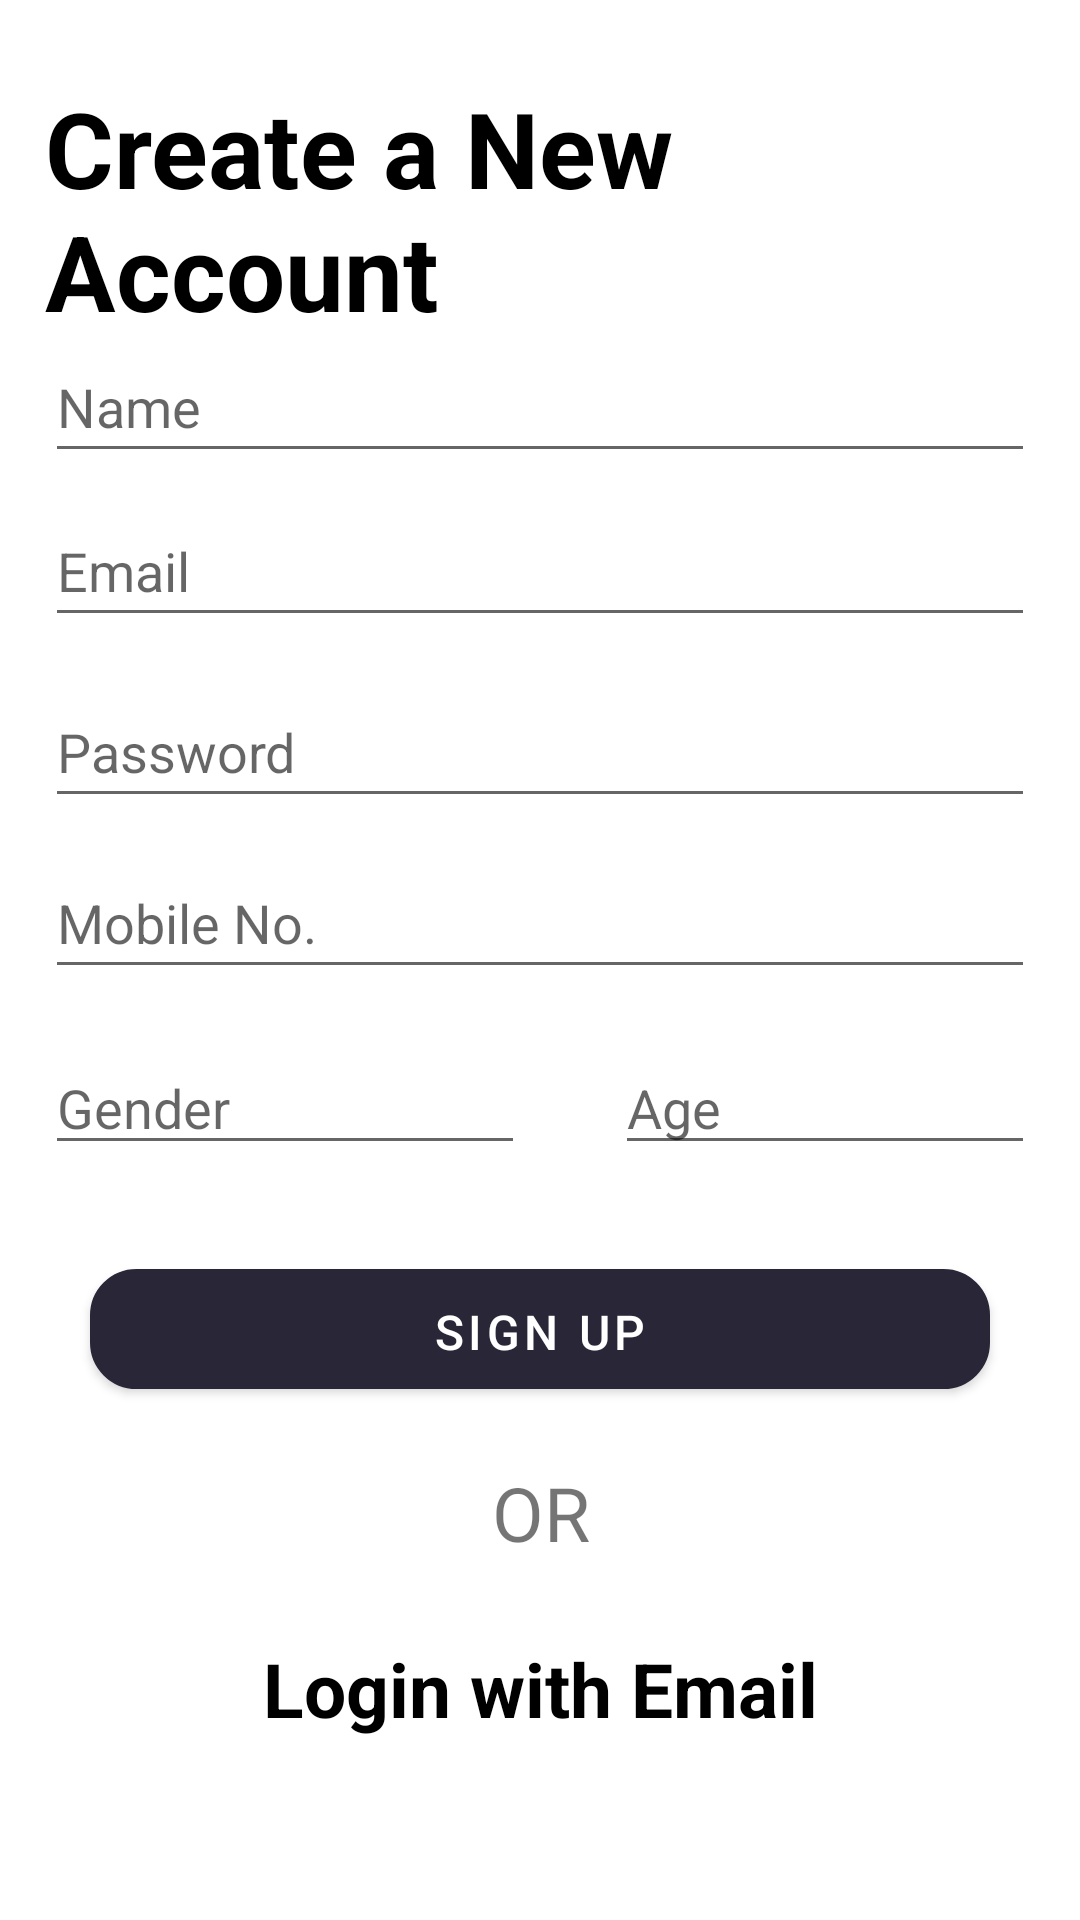

Produce the Android XML layout that renders to this screen, including the resource entries it uses.
<!-- AndroidManifest.xml: application theme Theme.Ayu -->
<!-- res/layout/fragment_patient_sign_up.xml -->
<?xml version="1.0" encoding="utf-8"?>
<androidx.constraintlayout.widget.ConstraintLayout xmlns:android="http://schemas.android.com/apk/res/android"
    xmlns:app="http://schemas.android.com/apk/res-auto"
    xmlns:tools="http://schemas.android.com/tools"
    android:id="@+id/doctor_login"
    android:layout_width="match_parent"
    android:layout_height="match_parent">


    <androidx.constraintlayout.widget.ConstraintLayout
        android:id="@+id/constraintLayout"
        android:layout_width="330dp"
        android:layout_height="570dp"
        android:layout_marginLeft="10dp"
        android:layout_marginRight="10dp"
        android:elevation="30dp"
        app:layout_constraintBottom_toTopOf="@+id/guideline3"
        app:layout_constraintEnd_toEndOf="parent"
        app:layout_constraintHorizontal_bias="0.493"
        app:layout_constraintStart_toStartOf="parent"
        app:layout_constraintTop_toTopOf="parent"
        app:layout_constraintVertical_bias="0.341">


        <TextView
            android:id="@+id/patientSignIn"
            android:layout_width="wrap_content"
            android:layout_height="wrap_content"
            android:gravity="center_horizontal|center_vertical"
            android:onClick="SignInClick"
            android:text="Login with Email"
            android:textColor="#000000"
            android:textSize="25sp"
            android:textStyle="bold"
            app:layout_constraintBottom_toBottomOf="parent"
            app:layout_constraintEnd_toEndOf="parent"
            app:layout_constraintStart_toStartOf="parent"
            app:layout_constraintTop_toTopOf="parent"
            app:layout_constraintVertical_bias="0.996" />

        <EditText
            android:id="@+id/PatientName"
            android:layout_width="match_parent"
            android:layout_height="47dp"
            android:hint="Name"
            app:layout_constraintBottom_toBottomOf="parent"
            app:layout_constraintEnd_toEndOf="parent"
            app:layout_constraintHorizontal_bias="0.0"
            app:layout_constraintStart_toStartOf="parent"
            app:layout_constraintTop_toTopOf="parent"
            app:layout_constraintVertical_bias="0.189"
            tools:ignore="MissingConstraints" />

        <EditText
            android:id="@+id/password"
            android:layout_width="match_parent"
            android:layout_height="47dp"
            android:hint="Password"
            android:inputType="textPassword"
            app:layout_constraintBottom_toBottomOf="parent"
            app:layout_constraintEnd_toEndOf="parent"
            app:layout_constraintHorizontal_bias="0.0"
            app:layout_constraintStart_toStartOf="parent"
            app:layout_constraintTop_toTopOf="parent"
            app:layout_constraintVertical_bias="0.409"
            tools:ignore="MissingConstraints" />

        <EditText
            android:id="@+id/MobileNo"
            android:layout_width="match_parent"
            android:layout_height="47dp"
            android:hint="Mobile No."
            android:inputType="phone"
            app:layout_constraintBottom_toBottomOf="parent"
            app:layout_constraintEnd_toEndOf="parent"
            app:layout_constraintHorizontal_bias="0.0"
            app:layout_constraintStart_toStartOf="parent"
            app:layout_constraintTop_toTopOf="parent"
            app:layout_constraintVertical_bias="0.518"
            tools:ignore="MissingConstraints" />

        <EditText
            android:id="@+id/mailaddress"
            android:layout_width="match_parent"
            android:layout_height="47dp"
            android:hint="Email"
            android:inputType="textEmailAddress"
            app:layout_constraintBottom_toBottomOf="parent"
            app:layout_constraintEnd_toEndOf="parent"
            app:layout_constraintHorizontal_bias="0.0"
            app:layout_constraintStart_toStartOf="parent"
            app:layout_constraintTop_toTopOf="parent"
            app:layout_constraintVertical_bias="0.294"
            tools:ignore="MissingConstraints" />

        <EditText
            android:id="@+id/Gender"
            android:layout_width="160dp"
            android:layout_height="40dp"
            android:hint="Gender"
            android:inputType="text"
            app:layout_constraintBottom_toBottomOf="parent"
            app:layout_constraintEnd_toEndOf="parent"
            app:layout_constraintHorizontal_bias="0.0"
            app:layout_constraintStart_toStartOf="parent"
            app:layout_constraintTop_toTopOf="parent"
            app:layout_constraintVertical_bias="0.635"
            tools:ignore="MissingConstraints" />

        <EditText
            android:id="@+id/Age"
            android:layout_width="140dp"
            android:layout_height="40dp"
            android:hint="Age"
            android:inputType="number"
            app:layout_constraintBottom_toBottomOf="parent"
            app:layout_constraintEnd_toEndOf="parent"
            app:layout_constraintHorizontal_bias="1.0"
            app:layout_constraintStart_toStartOf="parent"
            app:layout_constraintTop_toTopOf="parent"
            app:layout_constraintVertical_bias="0.635"
            tools:ignore="MissingConstraints" />

        <com.google.android.material.button.MaterialButton
            android:id="@+id/signUpPatient"
            android:layout_width="300dp"
            android:layout_height="40dp"
            android:layout_marginBottom="28dp"
            android:background="@drawable/edittext_rounded"
            android:backgroundTint="@color/DarkViolet"
            android:text="Sign Up"
            android:textColor="@color/White"
            android:textSize="16sp"
            app:backgroundTint="#282637"
            app:layout_constraintBottom_toBottomOf="parent"
            app:layout_constraintEnd_toEndOf="parent"
            app:layout_constraintStart_toStartOf="parent"
            app:layout_constraintTop_toBottomOf="@+id/MobileNo"
            app:layout_constraintVertical_bias="0.508" />

        <TextView
            android:id="@+id/textView2"
            android:layout_width="wrap_content"
            android:layout_height="wrap_content"
            android:text="Create a New Account"
            android:textColor="@color/Black"
            android:textSize="35sp"
            android:textStyle="bold"
            app:layout_constraintBottom_toTopOf="@+id/mailaddress"
            app:layout_constraintEnd_toEndOf="parent"
            app:layout_constraintHorizontal_bias="0.0"
            app:layout_constraintStart_toStartOf="parent"
            app:layout_constraintTop_toTopOf="parent"
            app:layout_constraintVertical_bias="0.216" />

        <TextView
            android:id="@+id/textView3"
            android:layout_width="wrap_content"
            android:layout_height="wrap_content"
            android:text="OR"
            android:textSize="25sp"
            app:layout_constraintBottom_toTopOf="@+id/patientSignIn"
            app:layout_constraintEnd_toEndOf="parent"
            app:layout_constraintHorizontal_bias="0.501"
            app:layout_constraintStart_toStartOf="parent"
            app:layout_constraintTop_toBottomOf="@+id/signUpPatient"
            app:layout_constraintVertical_bias="0.491" />


    </androidx.constraintlayout.widget.ConstraintLayout>

    <androidx.constraintlayout.widget.Guideline
        android:id="@+id/guideline3"
        android:layout_width="wrap_content"
        android:layout_height="wrap_content"
        android:orientation="horizontal"
        app:layout_constraintGuide_end="36dp" />

    <androidx.constraintlayout.widget.Guideline
        android:id="@+id/guideline4"
        android:layout_width="wrap_content"
        android:layout_height="wrap_content"
        android:orientation="horizontal"
        app:layout_constraintGuide_end="705dp" />

    <ProgressBar
        android:id="@+id/progressBar"
        style="?android:attr/progressBarStyle"
        android:layout_width="wrap_content"
        android:layout_height="wrap_content"
        app:layout_constraintBottom_toBottomOf="parent"
        app:layout_constraintEnd_toEndOf="parent"
        app:layout_constraintHorizontal_bias="0.498"
        app:layout_constraintStart_toStartOf="parent"
        app:layout_constraintTop_toBottomOf="@+id/constraintLayout"
        app:layout_constraintVertical_bias="0.257"
        android:visibility="gone"/>

</androidx.constraintlayout.widget.ConstraintLayout>
<!-- resources referenced by this layout -->
<resources>
  <color name="Black">#000000</color>
  <color name="DarkViolet">#9400D3</color>
  <color name="White">#FFFFFF</color>
  <!-- drawable edittext_rounded (drawable) -->
  <?xml version="1.0" encoding="utf-8"?>
  <shape xmlns:android="http://schemas.android.com/apk/res/android"
      android:shape="rectangle"
      android:padding="10dp">
  
      <solid android:color="@color/White" />
      <stroke android:width="1dp" android:color="@color/LightSkyBlue" />
      <corners
          android:bottomRightRadius="15dp"
          android:bottomLeftRadius="15dp"
          android:topLeftRadius="15dp"
          android:topRightRadius="15dp" />
      <padding android:left="8dp" />
  </shape>
  <style name="Theme.Ayu" parent="Theme.MaterialComponents.DayNight.NoActionBar">
          
          <item name="colorPrimary">@color/DeepSkyBlue</item>
          <item name="colorPrimaryVariant">@color/DeepSkyBlue</item>
          <item name="colorOnPrimary">@color/DeepSkyBlue</item>
          
          <item name="colorSecondary">@color/Teal</item>
          <item name="colorSecondaryVariant">@color/Teal</item>
          <item name="colorOnSecondary">@color/Black</item>
          
          <item name="android:statusBarColor" tools:targetApi="l">?attr/colorPrimaryVariant</item>
          
      </style>
  <color name="LightSkyBlue">#87CEFA</color>
  <color name="DeepSkyBlue">#00BFFF</color>
  <color name="Teal">#008080</color>
</resources>
